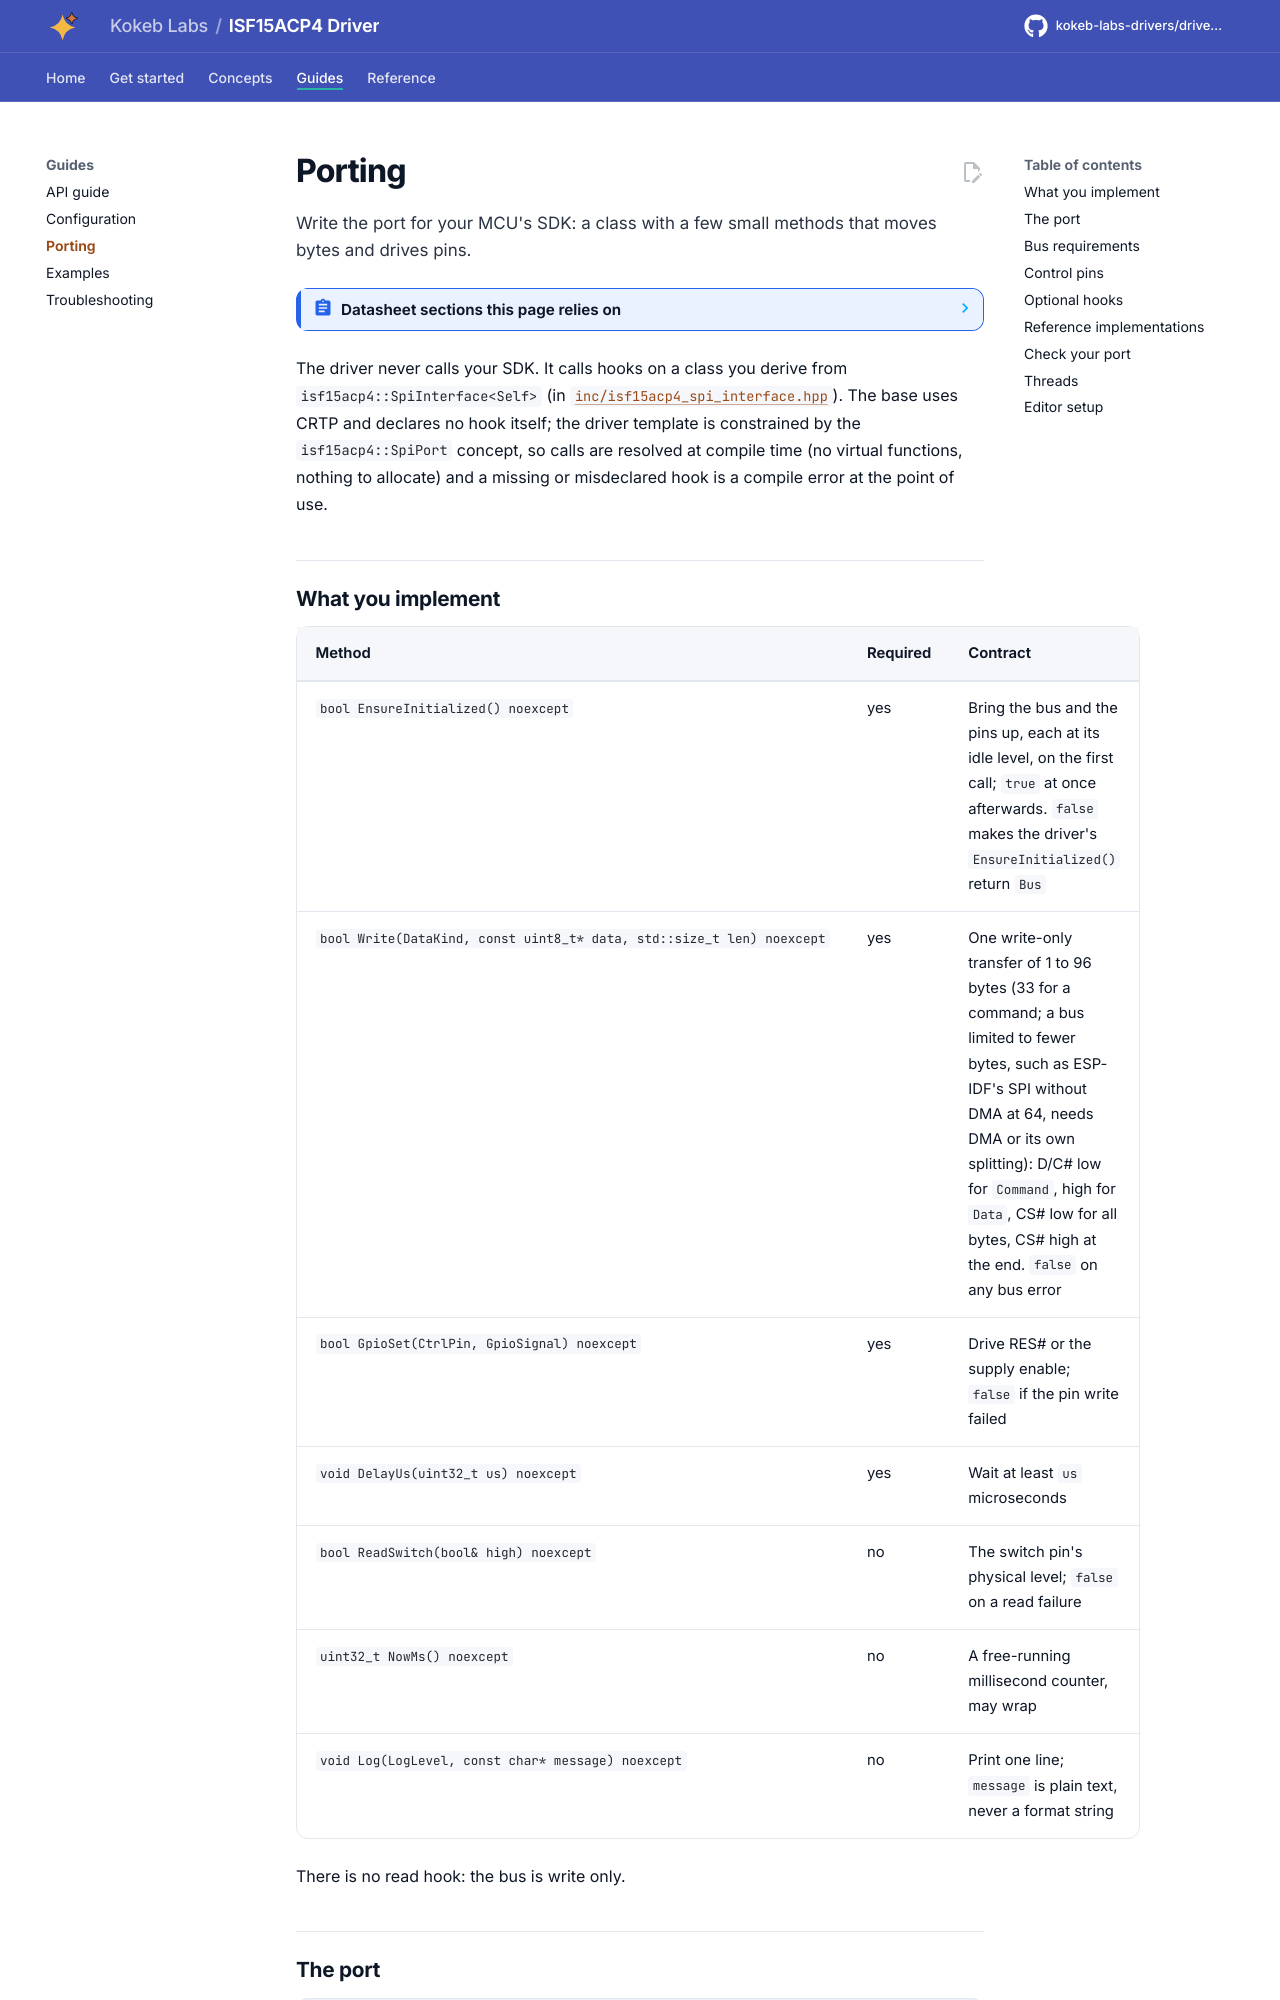

repository: kokeb-labs-drivers/driver-isf15acp4 · page: dev/porting/index.html · generator: mkdocs

# Porting

Write the port for your MCU's SDK: a class with a few small methods that moves bytes and drives pins.

<!-- generated: datasheet-refs -->
??? abstract "Datasheet sections this page relies on"

    - Serial interface framing, D/C# and chip select: Solomon Systech (copy from the Adafruit mirror) SSD1331 1.2, 7.1.3 Serial Interface, [p. 17](https://cdn-shop.adafruit.com/datasheets/SSD1331_1.2.pdf#page=17)
    - Serial interface timing: Solomon Systech (copy from the Adafruit mirror) SSD1331 1.2, 12 AC Characteristics, Table 21, [p. 57](https://cdn-shop.adafruit.com/datasheets/SSD1331_1.2.pdf#page=57)
    - Communication, SCK frequency and chip select: NKK Switches OLED application notes none printed (web page), Design Considerations 2 and 5, p. 1

    All of them, with the driver API for each: [Datasheet map](datasheet.md).
<!-- /generated -->

The driver never calls your SDK. It calls hooks on a class you derive from `isf15acp4::SpiInterface<Self>` (in
[`inc/isf15acp4_spi_interface.hpp`](../inc/isf15acp4_spi_interface.hpp)). The base uses CRTP and declares no hook
itself; the driver template is constrained by the `isf15acp4::SpiPort` concept, so calls are resolved at compile
time (no virtual functions, nothing to allocate) and a missing or misdeclared hook is a compile error at the point
of use.
